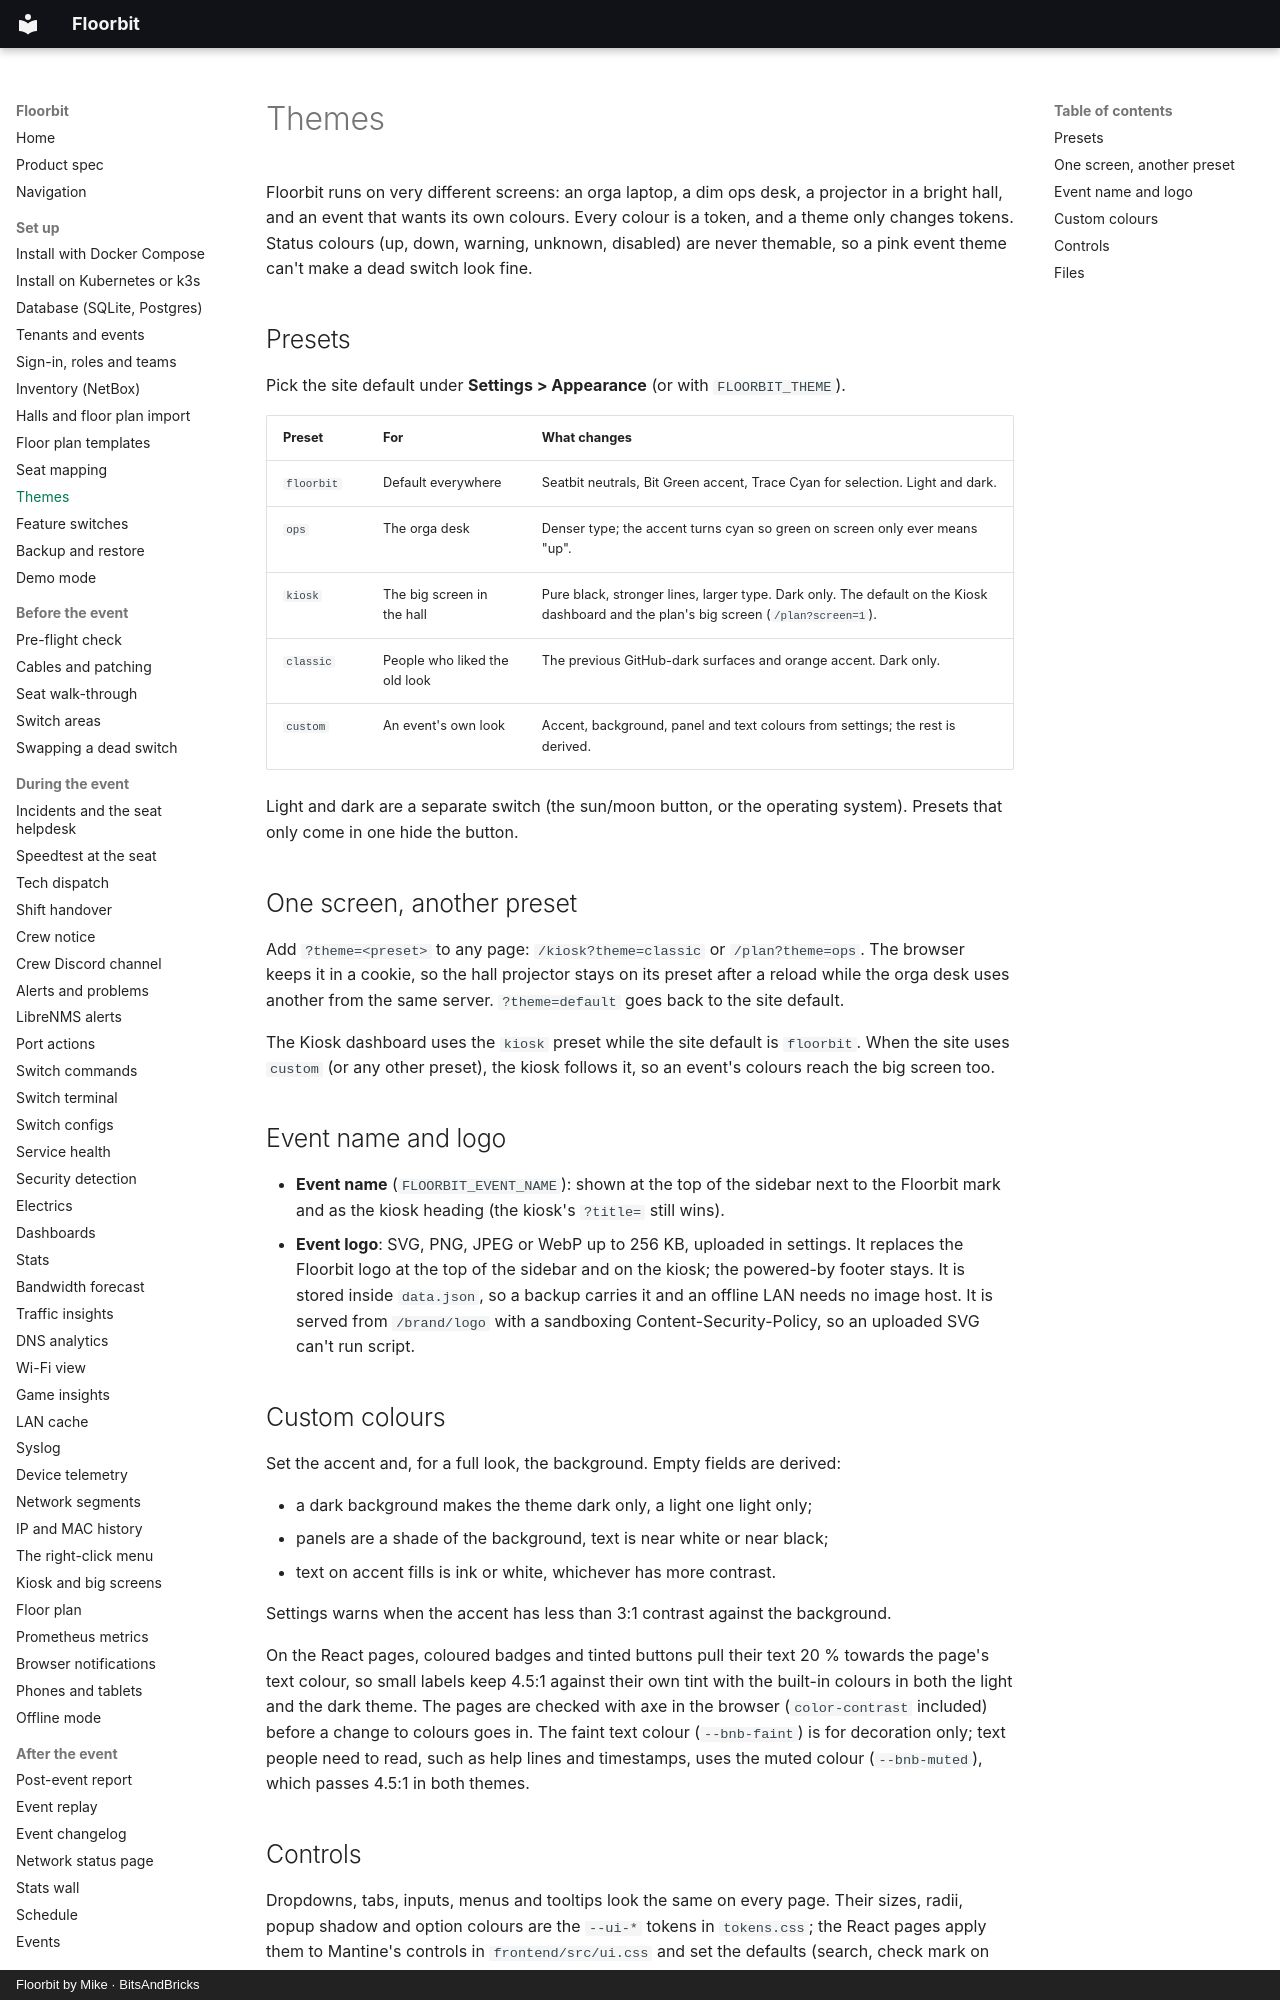

repository: bitsandbricks-ch/floorbit · page: themes/index.html · generator: mkdocs · copyright: Floorbit by Mike · BitsAndBricks

# Themes

Floorbit runs on very different screens: an orga laptop, a dim ops desk, a projector in a bright
hall, and an event that wants its own colours. Every colour is a token, and a theme only changes
tokens. Status colours (up, down, warning, unknown, disabled) are never themable, so a pink event
theme can't make a dead switch look fine.

## Presets

Pick the site default under **Settings > Appearance** (or with `FLOORBIT_THEME`).

| Preset | For | What changes |
| --- | --- | --- |
| `floorbit` | Default everywhere | Seatbit neutrals, Bit Green accent, Trace Cyan for selection. Light and dark. |
| `ops` | The orga desk | Denser type; the accent turns cyan so green on screen only ever means "up". |
| `kiosk` | The big screen in the hall | Pure black, stronger lines, larger type. Dark only. The default on the Kiosk dashboard and the plan's big screen (`/plan?screen=1`). |
| `classic` | People who liked the old look | The previous GitHub-dark surfaces and orange accent. Dark only. |
| `custom` | An event's own look | Accent, background, panel and text colours from settings; the rest is derived. |

Light and dark are a separate switch (the sun/moon button, or the operating system). Presets that
only come in one hide the button.

## One screen, another preset

Add `?theme=<preset>` to any page: `/kiosk?theme=classic` or `/plan?theme=ops`. The browser keeps it in
a cookie, so the hall projector stays on its preset after a reload while the orga desk uses another
from the same server. `?theme=default` goes back to the site default.

The Kiosk dashboard uses the `kiosk` preset while the site default is `floorbit`. When the site uses `custom`
(or any other preset), the kiosk follows it, so an event's colours reach the big screen too.

## Event name and logo

- **Event name** (`FLOORBIT_EVENT_NAME`): shown at the top of the sidebar next to the Floorbit mark and as the
  kiosk heading (the kiosk's `?title=` still wins).
- **Event logo**: SVG, PNG, JPEG or WebP up to 256 KB, uploaded in settings. It replaces the Floorbit
  logo at the top of the sidebar and on the kiosk; the powered-by footer stays. It is stored inside `data.json`,
  so a backup carries it and an offline LAN needs no image host. It is served from `/brand/logo`
  with a sandboxing Content-Security-Policy, so an uploaded SVG can't run script.

## Custom colours

Set the accent and, for a full look, the background. Empty fields are derived:

- a dark background makes the theme dark only, a light one light only;
- panels are a shade of the background, text is near white or near black;
- text on accent fills is ink or white, whichever has more contrast.

Settings warns when the accent has less than 3:1 contrast against the background.

On the React pages, coloured badges and tinted buttons pull their text 20 % towards the page's
text colour, so small labels keep 4.5:1 against their own tint with the built-in colours in both
the light and the dark theme. The pages are checked with axe in the browser (`color-contrast`
included) before a change to colours goes in. The faint text colour (`--bnb-faint`) is for
decoration only; text people need to read, such as help lines and timestamps,
uses the muted colour (`--bnb-muted`), which passes 4.5:1 in both themes.
